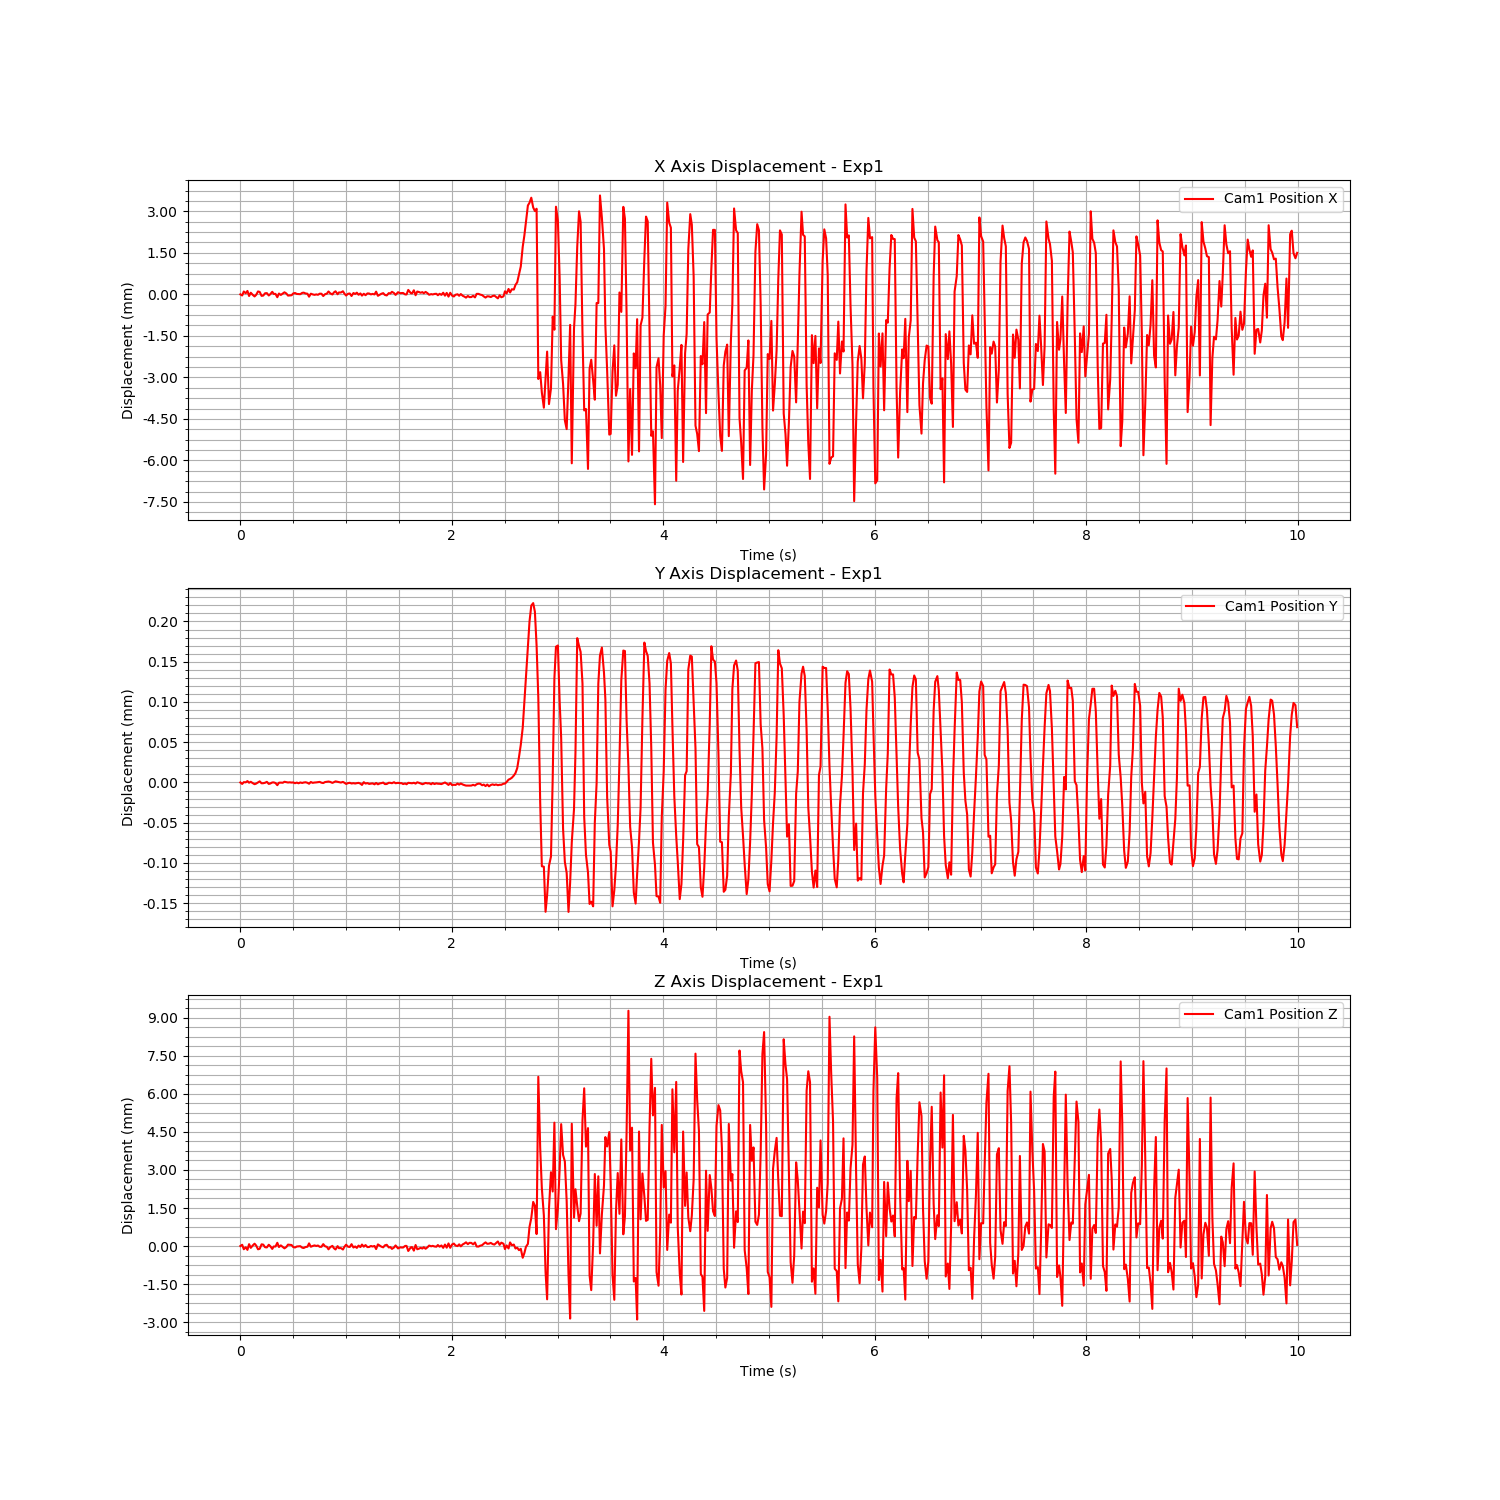

The file beside this chart, header and first rows:
Time (s), Cam1 Fiducial ID, Cam1 Position X, Cam1 Position Y, Cam1 Position Z, Cam1 Rotation X, Cam1 Rotation Y, Cam1 Rotation Z, Cam1 Rotation W
1723757807, 0, -0.6891, -0.002044, 0.849, 0.9422, -0.001162, 0.3349, 0.0006567
1723757807, 0, -0.6891, -0.002046, 0.8491, 0.9422, -0.001162, 0.3349, 0.0006567
1723757807, 0, -0.689, -0.002044, 0.8489, 0.9422, -0.001162, 0.3349, 0.0006567
1723757807, 0, -0.689, -0.002044, 0.849, 0.9422, -0.001162, 0.3349, 0.0006567
1723757807, 0, -0.689, -0.002042, 0.8489, 0.9422, -0.001162, 0.3349, 0.0006567
1723757807, 0, -0.6891, -0.002044, 0.8491, 0.9422, -0.001162, 0.3349, 0.0006567
1723757807, 0, -0.689, -0.002043, 0.849, 0.9422, -0.001162, 0.3349, 0.0006567
1723757807, 0, -0.6891, -0.002045, 0.8491, 0.9422, -0.001162, 0.3349, 0.0006567
1723757807, 0, -0.6892, -0.002046, 0.8491, 0.9422, -0.001162, 0.3349, 0.0006567
1723757807, 0, -0.6891, -0.002046, 0.8491, 0.9422, -0.001162, 0.3349, 0.0006567
1723757807, 0, -0.689, -0.002044, 0.8489, 0.9422, -0.001162, 0.3349, 0.0006567
1723757807, 0, -0.689, -0.002043, 0.8489, 0.9422, -0.001162, 0.3349, 0.0006567
1723757807, 0, -0.6891, -0.002045, 0.8491, 0.9422, -0.001162, 0.3349, 0.0006567
1723757807, 0, -0.6891, -0.002045, 0.8491, 0.9422, -0.001162, 0.3349, 0.0006567
1723757807, 0, -0.689, -0.002045, 0.849, 0.9422, -0.001162, 0.3349, 0.0006567
1723757807, 0, -0.689, -0.002043, 0.849, 0.9422, -0.001162, 0.3349, 0.0006567
1723757807, 0, -0.6891, -0.002046, 0.8491, 0.9422, -0.001162, 0.3349, 0.0006567
1723757807, 0, -0.6891, -0.002045, 0.849, 0.9422, -0.001162, 0.3349, 0.0006567
1723757807, 0, -0.689, -0.002044, 0.8489, 0.9422, -0.001162, 0.3349, 0.0006567
1723757807, 0, -0.6891, -0.002044, 0.849, 0.9422, -0.001162, 0.3349, 0.0006567
1723757807, 0, -0.6891, -0.002045, 0.849, 0.9422, -0.001162, 0.3349, 0.0006567
1723757807, 0, -0.6892, -0.002048, 0.8492, 0.9422, -0.001162, 0.3349, 0.0006567
1723757807, 0, -0.689, -0.002044, 0.849, 0.9422, -0.001162, 0.3349, 0.0006567
1723757807, 0, -0.6891, -0.002044, 0.8491, 0.9422, -0.001162, 0.3349, 0.0006567
1723757807, 0, -0.689, -0.002045, 0.849, 0.9422, -0.001162, 0.3349, 0.0006567
1723757807, 0, -0.689, -0.002043, 0.8489, 0.9422, -0.001162, 0.3349, 0.0006567
1723757807, 0, -0.689, -0.002044, 0.849, 0.9422, -0.001162, 0.3349, 0.0006567
1723757807, 0, -0.6891, -0.002044, 0.8491, 0.9422, -0.001162, 0.3349, 0.0006567
1723757807, 0, -0.6891, -0.002044, 0.8491, 0.9422, -0.001162, 0.3349, 0.0006567
1723757807, 0, -0.6891, -0.002044, 0.8491, 0.9422, -0.001162, 0.3349, 0.0006567
1723757807, 0, -0.689, -0.002044, 0.849, 0.9422, -0.001162, 0.3349, 0.0006567
1723757807, 0, -0.689, -0.002045, 0.849, 0.9422, -0.001162, 0.3349, 0.0006567
1723757807, 0, -0.6891, -0.002044, 0.849, 0.9422, -0.001162, 0.3349, 0.0006567
1723757807, 0, -0.6891, -0.002045, 0.849, 0.9422, -0.001162, 0.3349, 0.0006567
1723757807, 0, -0.6891, -0.002044, 0.849, 0.9422, -0.001162, 0.3349, 0.0006567
1723757807, 0, -0.689, -0.002045, 0.849, 0.9422, -0.001162, 0.3349, 0.0006567
1723757807, 0, -0.689, -0.002044, 0.849, 0.9422, -0.001162, 0.3349, 0.0006567
1723757807, 0, -0.689, -0.002044, 0.849, 0.9422, -0.001162, 0.3349, 0.0006567
1723757807, 0, -0.6891, -0.002045, 0.849, 0.9422, -0.001162, 0.3349, 0.0006567
1723757807, 0, -0.6892, -0.002046, 0.8491, 0.9422, -0.001162, 0.3349, 0.0006567
1723757807, 0, -0.6891, -0.002044, 0.849, 0.9422, -0.001162, 0.3349, 0.0006567
1723757807, 0, -0.6891, -0.002045, 0.849, 0.9422, -0.001162, 0.3349, 0.0006567
1723757807, 0, -0.6891, -0.002044, 0.8491, 0.9422, -0.001162, 0.3349, 0.0006567
1723757807, 0, -0.6891, -0.002044, 0.849, 0.9422, -0.001162, 0.3349, 0.0006567
1723757807, 0, -0.6891, -0.002044, 0.8491, 0.9422, -0.001162, 0.3349, 0.0006567
1723757807, 0, -0.6891, -0.002043, 0.849, 0.9422, -0.001162, 0.3349, 0.0006567
1723757807, 0, -0.6891, -0.002044, 0.849, 0.9422, -0.001162, 0.3349, 0.0006567
1723757807, 0, -0.6891, -0.002045, 0.8491, 0.9422, -0.001162, 0.3349, 0.0006567
1723757807, 0, -0.6891, -0.002044, 0.849, 0.9422, -0.001162, 0.3349, 0.0006567
1723757807, 0, -0.6891, -0.002043, 0.849, 0.9422, -0.001162, 0.3349, 0.0006567
1723757807, 0, -0.689, -0.002043, 0.8489, 0.9422, -0.001162, 0.3349, 0.0006567
1723757807, 0, -0.689, -0.002043, 0.849, 0.9422, -0.001162, 0.3349, 0.0006567
1723757808, 0, -0.6891, -0.002045, 0.849, 0.9422, -0.001162, 0.3349, 0.0006567
1723757808, 0, -0.689, -0.002044, 0.849, 0.9422, -0.001162, 0.3349, 0.0006567
1723757808, 0, -0.689, -0.002043, 0.8489, 0.9422, -0.001162, 0.3349, 0.0006567
1723757808, 0, -0.6891, -0.002043, 0.849, 0.9422, -0.001162, 0.3349, 0.0006567
1723757808, 0, -0.689, -0.002044, 0.849, 0.9422, -0.001162, 0.3349, 0.0006567
1723757808, 0, -0.689, -0.002044, 0.849, 0.9422, -0.001162, 0.3349, 0.0006567
1723757808, 0, -0.689, -0.002043, 0.8489, 0.9422, -0.001162, 0.3349, 0.0006567
1723757808, 0, -0.689, -0.002044, 0.849, 0.9422, -0.001162, 0.3349, 0.0006567
... 540 more rows
